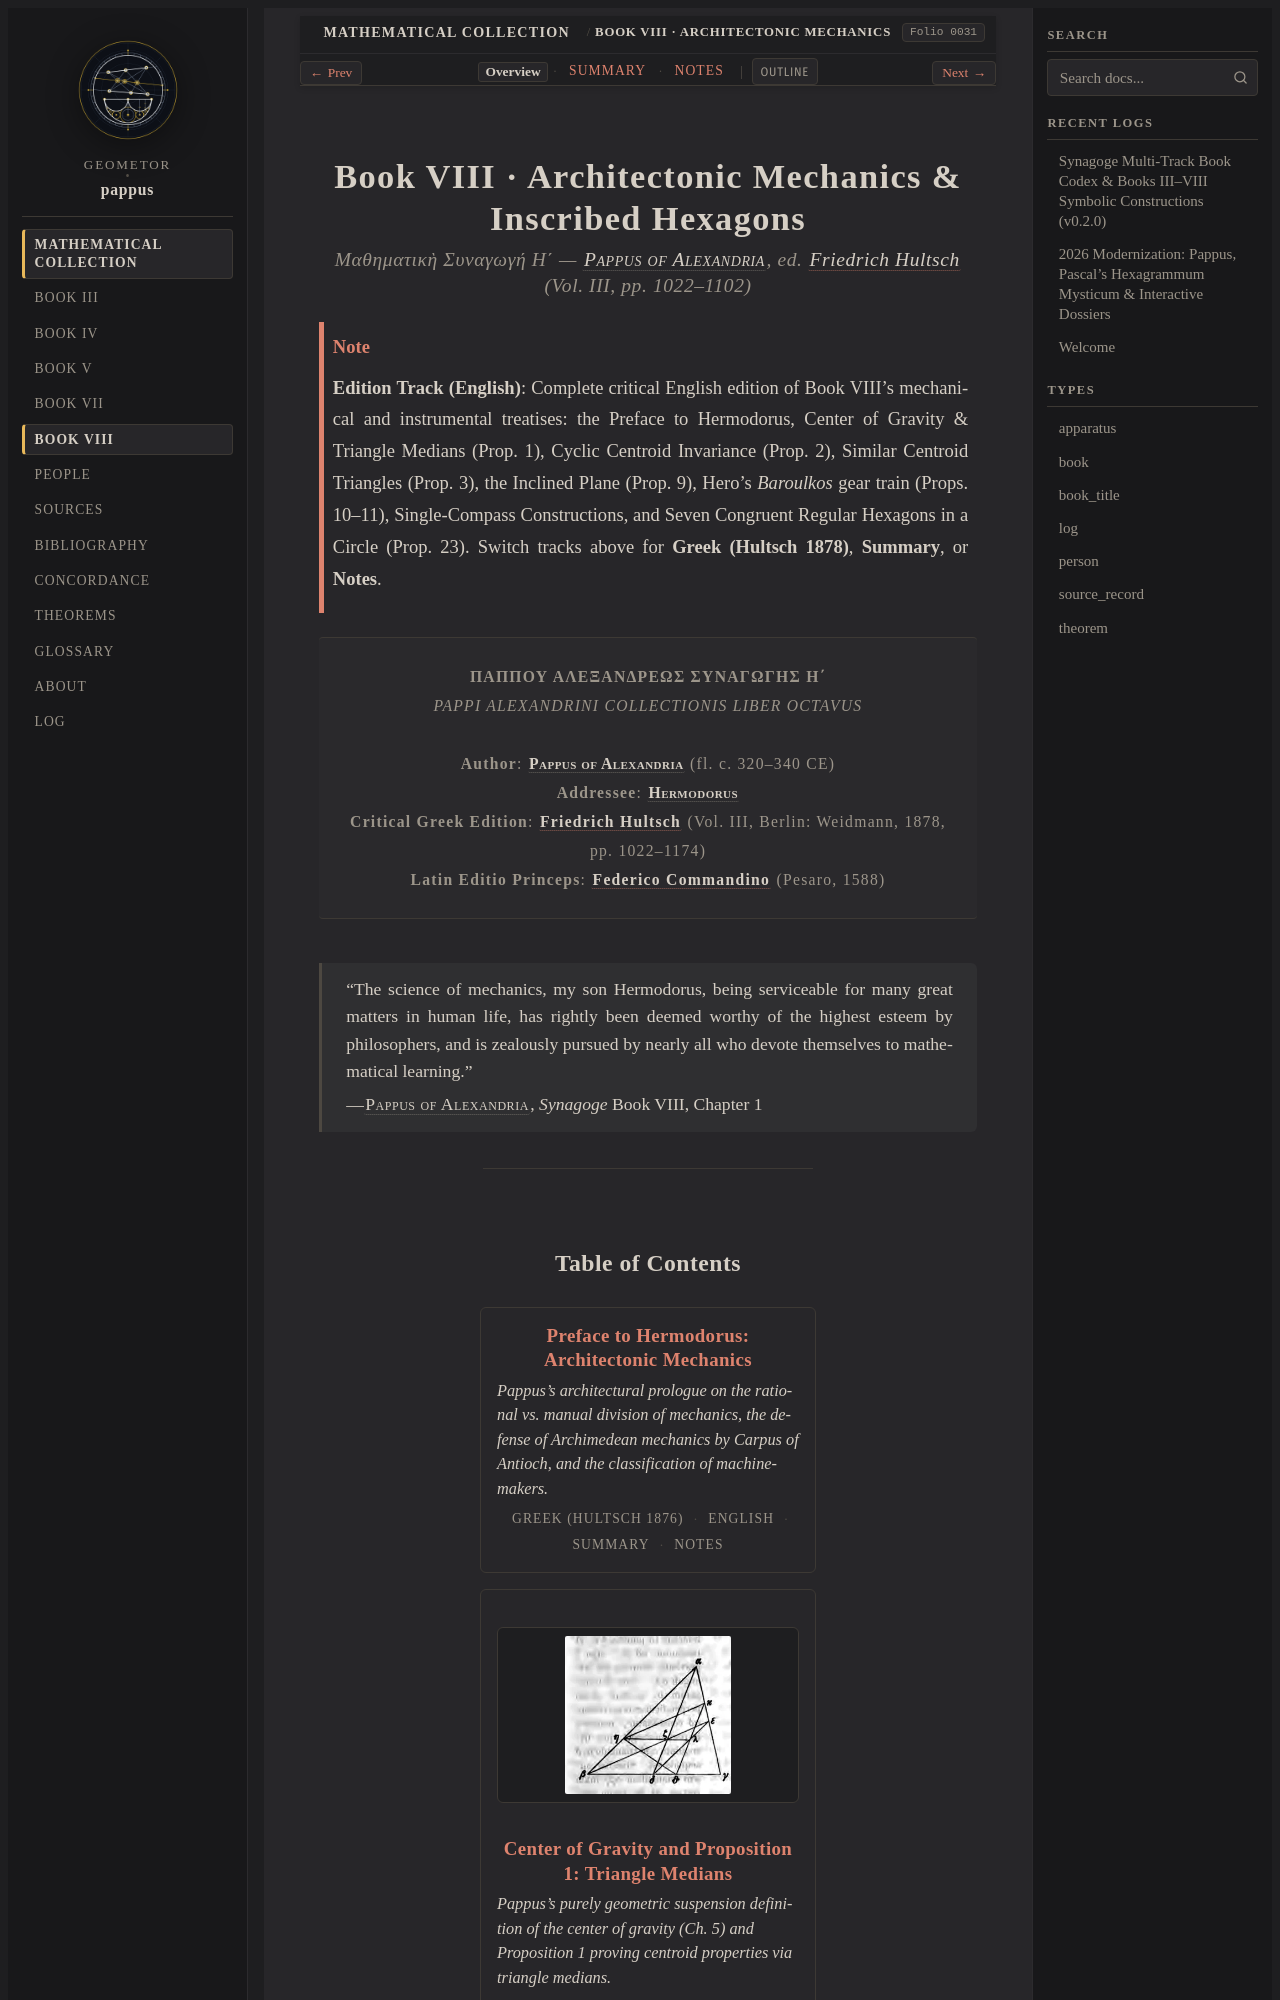

repository: geometor/pappus · page: synagoge/book_08/index.html · generator: sphinx

:navigation: header
:order: 8
:type: book
:nav_title: Book VIII
:breadcrumb_title: Book VIII · Architectonic Mechanics
:layout: book
:book_subtitle: Pappus of Alexandria · Synagoge VIII (ed. Hultsch III, pp. 1022–1102)
:author: Pappus of Alexandria
:year: c. 340 CE
:folio: 0031
:excerpt: Pappus's masterwork on architectonic mechanics broken into atomic propositions: theoretical vs. manual mechanics, centroid invariance (Props. 1–4), inclined plane (Prop. 9), Hero's Baroulkos (Prop. 10), fixed-compass constructions, and seven hexagons in a circle (Prop. 23).

.. _synagoge-b8-en:
